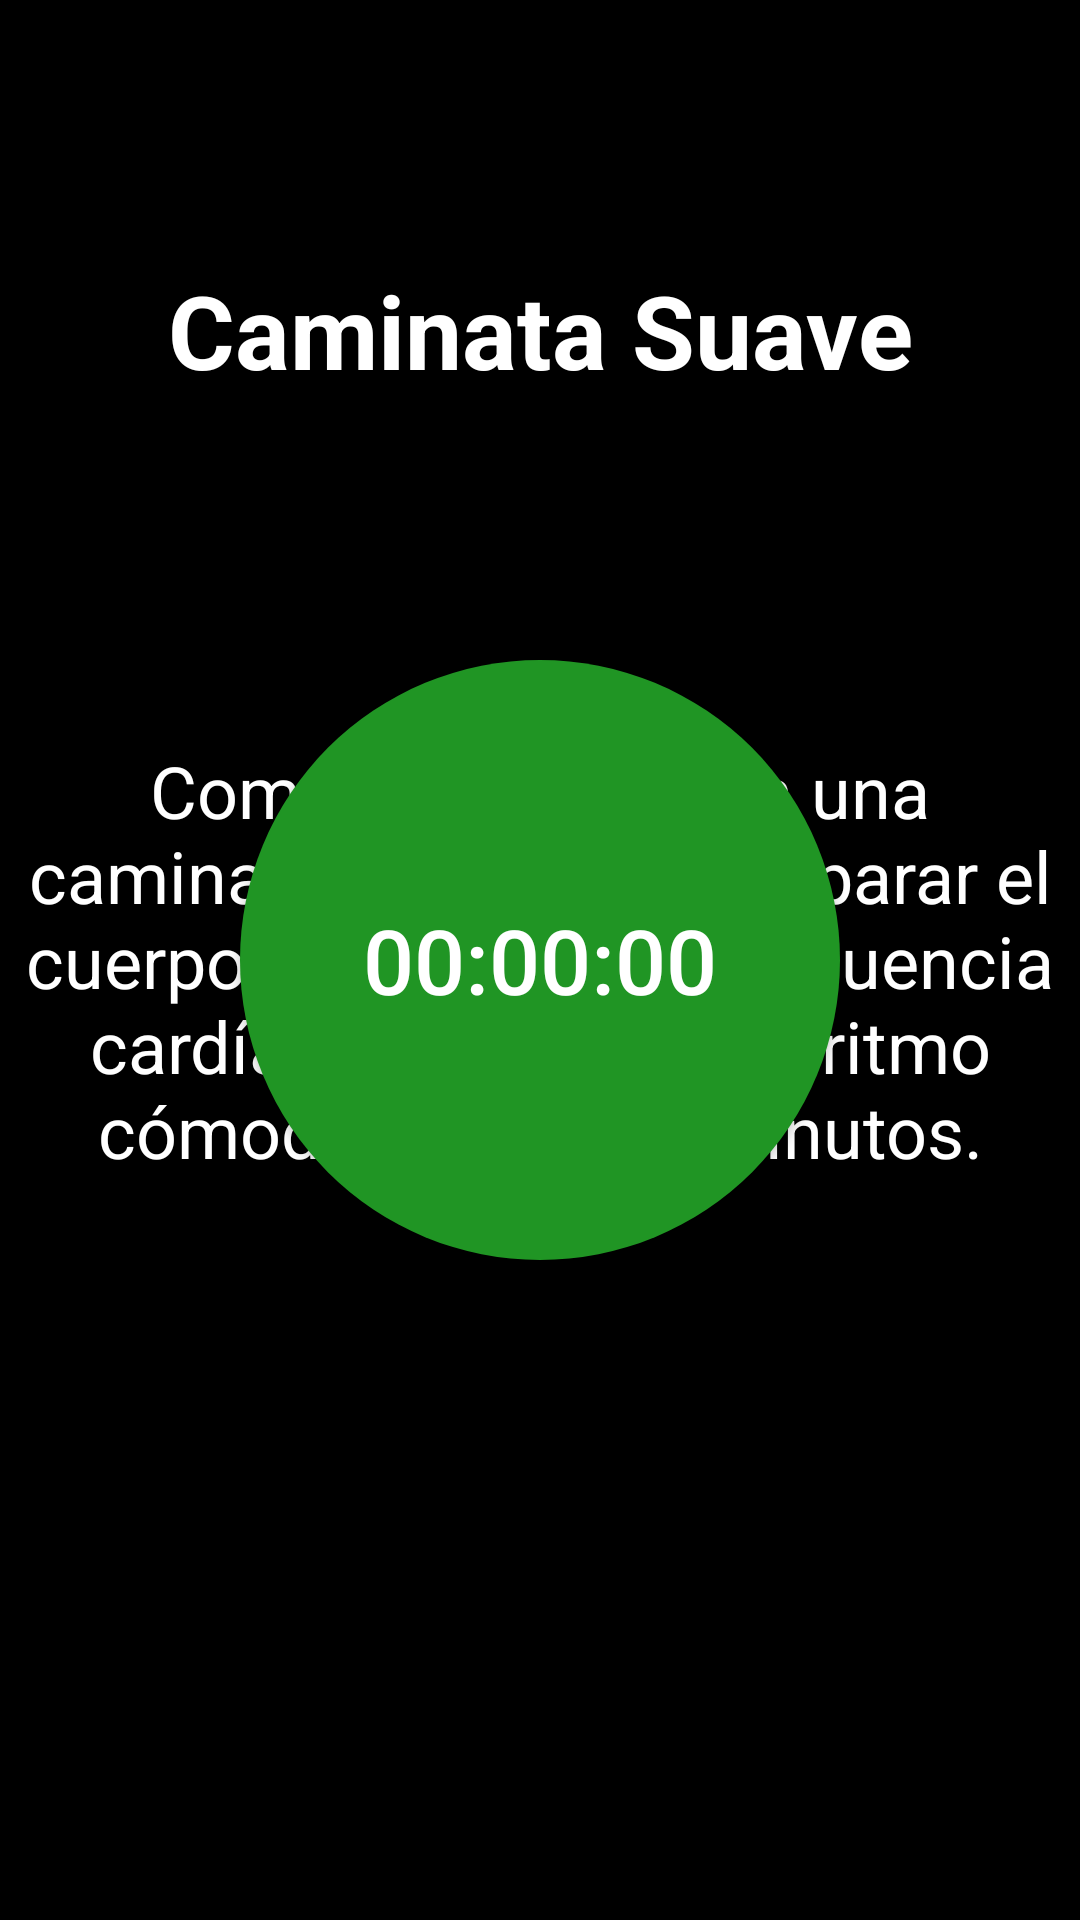

Produce the Android XML layout that renders to this screen, including the resource entries it uses.
<!-- AndroidManifest.xml: application theme Theme.RunningApp -->
<!-- res/layout/activity_calentamiento1.xml -->
<?xml version="1.0" encoding="utf-8"?>
<androidx.constraintlayout.widget.ConstraintLayout xmlns:android="http://schemas.android.com/apk/res/android"
    xmlns:app="http://schemas.android.com/apk/res-auto"
    xmlns:tools="http://schemas.android.com/tools"
    android:layout_width="match_parent"
    android:layout_height="match_parent"
    android:background="@color/black"
    tools:context=".CalentamientoActivity1">

    <Button
        android:id="@+id/textTiempo"
        android:layout_width="200dp"
        android:layout_height="200dp"
        android:background="@drawable/boton_redondo"
        android:backgroundTint="@color/iniciar"
        android:drawableTint="@color/iniciar"
        android:gravity="center"
        android:text="00:00:00"
        android:textAlignment="center"
        android:textColor="#FFFFFF"
        android:textSize="30sp"
        app:layout_constraintBottom_toBottomOf="parent"
        app:layout_constraintEnd_toEndOf="parent"
        app:layout_constraintStart_toStartOf="parent"
        app:layout_constraintTop_toTopOf="parent" />

    <Button
        android:id="@+id/btnContinuar"
        android:layout_width="wrap_content"
        android:layout_height="wrap_content"
        android:background="@drawable/custom_edittext"
        android:backgroundTint="#F44336"
        android:text="Continuar"
        app:layout_constraintBottom_toBottomOf="parent"
        app:layout_constraintEnd_toEndOf="parent"
        app:layout_constraintStart_toStartOf="parent"
        app:layout_constraintTop_toBottomOf="@+id/textTiempo" />

    <TextView
        android:id="@+id/txtejer"
        android:layout_width="wrap_content"
        android:layout_height="wrap_content"
        android:layout_margin="20dp"
        android:text="Comenzaremos con una caminata suave para preparar el cuerpo y aumentar la frecuencia cardíaca. Camina a un ritmo cómodo durante 5 minutos."
        android:textAlignment="center"
        android:textColor="#FFFFFF"
        android:textSize="24sp"
        app:layout_constraintBottom_toBottomOf="parent"
        app:layout_constraintEnd_toEndOf="parent"
        app:layout_constraintStart_toStartOf="parent"
        app:layout_constraintTop_toTopOf="parent" />

    <TextView
        android:id="@+id/textView17"
        android:layout_width="wrap_content"
        android:layout_height="wrap_content"
        android:text="Caminata Suave"
        android:textAlignment="center"
        android:textColor="#FFFFFF"
        android:textSize="34sp"
        android:textStyle="bold"
        app:layout_constraintBottom_toTopOf="@+id/textTiempo"
        app:layout_constraintEnd_toEndOf="parent"
        app:layout_constraintStart_toStartOf="parent"
        app:layout_constraintTop_toTopOf="parent" />
</androidx.constraintlayout.widget.ConstraintLayout>
<!-- resources referenced by this layout -->
<resources>
  <color name="black">#FF000000</color>
  <color name="iniciar">#209524</color>
  <!-- drawable boton_redondo (drawable) -->
  <shape xmlns:android="http://schemas.android.com/apk/res/android"
      android:shape="oval">
      <solid android:color="@color/iniciar" />
  </shape>
  <style name="Theme.RunningApp" parent="Theme.MaterialComponents.DayNight.NoActionBar">
          
          <item name="colorPrimary">@color/purple_500</item>
          <item name="colorPrimaryVariant">@color/purple_700</item>
          <item name="colorOnPrimary">@color/white</item>
          
          <item name="colorSecondary">@color/teal_200</item>
          <item name="colorSecondaryVariant">@color/teal_700</item>
          <item name="colorOnSecondary">@color/black</item>
          <item name="color">@color/topbar</item>
          <item name="colorAccent">@color/black</item>
          
          <item name="android:statusBarColor">?attr/colorPrimary</item>
          
      </style>
  <color name="purple_500">#407BFF</color>
  <color name="purple_700">#0A1172</color>
  <color name="white">#FFFFFFFF</color>
  <color name="teal_200">#FF03DAC5</color>
  <color name="teal_700">#FF018786</color>
  <color name="topbar">#FFFF</color>
</resources>
